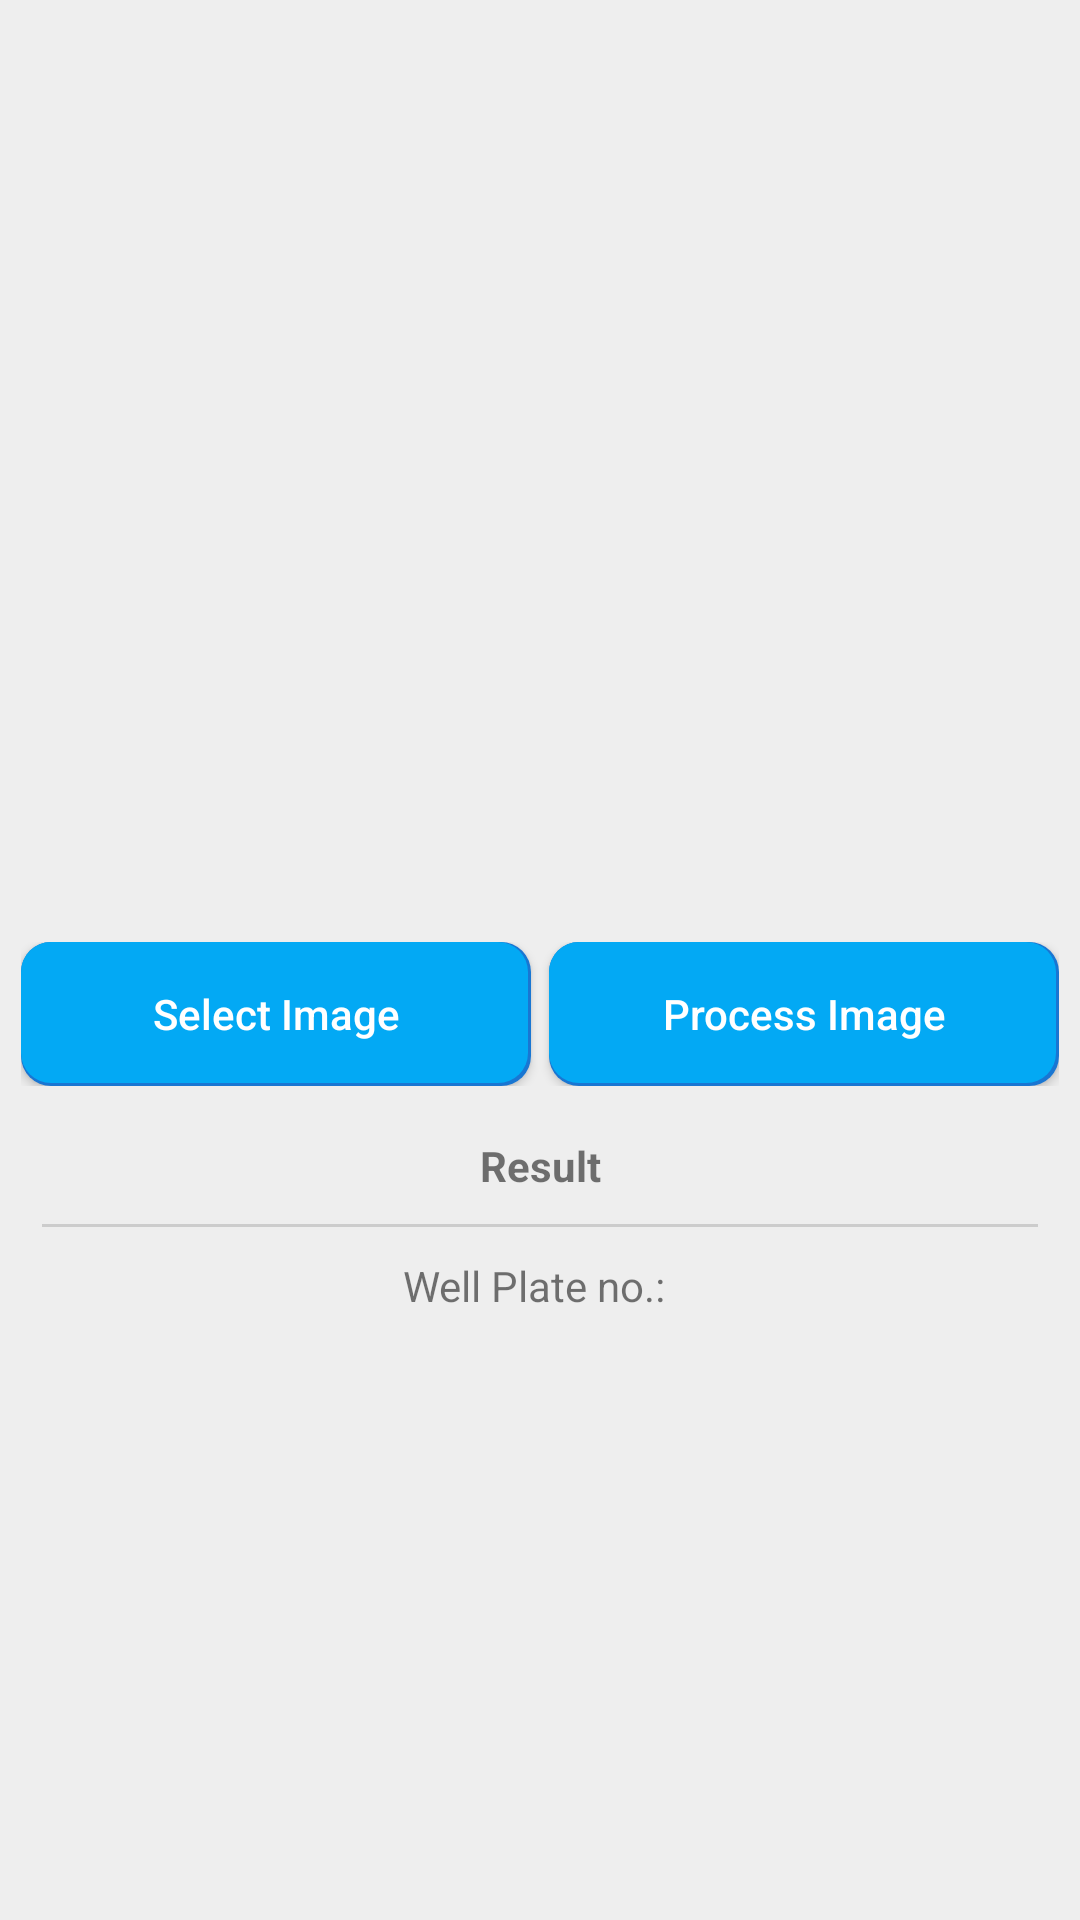

Here is an Android app screen rendered from its layout file. Give the layout XML and the strings, colors and styles it references.
<!-- AndroidManifest.xml: application theme AppTheme -->
<!-- res/layout/activity_image.xml -->
<?xml version="1.0" encoding="utf-8"?>
<LinearLayout xmlns:android="http://schemas.android.com/apk/res/android"
    xmlns:app="http://schemas.android.com/apk/res-auto"
    xmlns:tools="http://schemas.android.com/tools"
    android:layout_width="match_parent"
    android:layout_height="match_parent"
    android:background="#eee"
    android:gravity="center|top"
    android:orientation="vertical"
    android:padding="7dp"
    tools:context=".ImageActivity">

    <ImageView
        android:id="@+id/imgWellPlate"
        android:layout_width="match_parent"
        android:layout_height="300dp"
        android:layout_marginBottom="7dp"
        android:background="@drawable/bg_games"
        android:padding="7dp" />

    <LinearLayout
        android:layout_width="match_parent"
        android:layout_height="wrap_content"
        android:orientation="horizontal">

        <Button
            android:id="@+id/btnSelectImage"
            android:layout_width="0dp"
            android:layout_height="wrap_content"
            android:layout_marginRight="3dp"
            android:layout_weight="1"
            android:background="@drawable/bg_btn"
            android:text="Select Image"
            android:textAllCaps="false"
            android:textColor="@color/colorWhite" />

        <Button
            android:id="@+id/btnProcessImage"
            android:layout_width="0dp"
            android:layout_height="wrap_content"
            android:layout_marginLeft="3dp"
            android:layout_weight="1"
            android:background="@drawable/bg_btn"
            android:padding="10dp"
            android:text="Process Image"
            android:textAllCaps="false"
            android:textColor="@color/colorWhite" />
    </LinearLayout>

    <ScrollView
        android:layout_width="match_parent"
        android:layout_height="wrap_content"
        android:layout_weight="1">

        <LinearLayout
            android:layout_width="match_parent"
            android:layout_height="match_parent"
            android:gravity="center"
            android:orientation="vertical"
            android:padding="7dp">

            <TextView
                android:layout_width="match_parent"
                android:layout_height="wrap_content"
                android:gravity="center"
                android:padding="10dp"
                android:text="Result"
                android:textStyle="bold" />

            <View
                android:layout_width="match_parent"
                android:layout_height="1dp"
                android:background="#ccc" />

            <TextView
                android:id="@+id/txtResultWellplate"
                android:layout_width="wrap_content"
                android:layout_height="wrap_content"
                android:padding="10dp"
                android:text="Well Plate no.: " />

        </LinearLayout>
    </ScrollView>
</LinearLayout>
<!-- resources referenced by this layout -->
<resources>
  <color name="colorWhite">#FFFFFF</color>
  <!-- drawable bg_btn (drawable) -->
  <?xml version="1.0" encoding="UTF-8"?>
  <layer-list xmlns:android="http://schemas.android.com/apk/res/android">
  
      <item>
          <shape android:shape="rectangle">
              <corners android:radius="10dp" />
              <solid android:color="@color/qtitleR" />
              
          </shape>
      </item>
  
      <item
          android:bottom="1dp"
          android:left="0dp"
          android:right="1dp"
          android:top="0dp">
          <shape android:shape="rectangle">
              <corners android:radius="10dp" />
              <solid android:color="@color/houseR" />
          </shape>
      </item>
  
  </layer-list>
  <style name="AppTheme" parent="Theme.AppCompat.Light.DarkActionBar">
          
          <item name="colorPrimary">@color/colorPrimary</item>
          <item name="colorPrimaryDark">@color/colorPrimaryDark</item>
          <item name="colorAccent">@color/colorAccent</item>
          <item name="android:popupMenuStyle">@style/PopupMenu.Example</item>
          <item name="actionOverflowMenuStyle">@style/OverflowMenu</item>
      </style>
  <color name="qtitleR">#1976d2</color>
  <color name="houseR">#03a9f4</color>
  <color name="colorPrimary">#03a9f4</color>
  <color name="colorPrimaryDark">#1976d2</color>
  <color name="colorAccent">#FF4081</color>
  <style name="PopupMenu.Example" parent="@android:style/Widget.Holo.Light.ListPopupWindow">
          <item name="android:popupBackground">#efefef</item>
      </style>
  <style name="OverflowMenu" parent="Widget.AppCompat.PopupMenu.Overflow">
          
          <item name="overlapAnchor">false</item>
  
          
          <item name="android:overlapAnchor">false</item>
          <item name="android:dropDownVerticalOffset">4.0dip</item>
  
      </style>
</resources>
